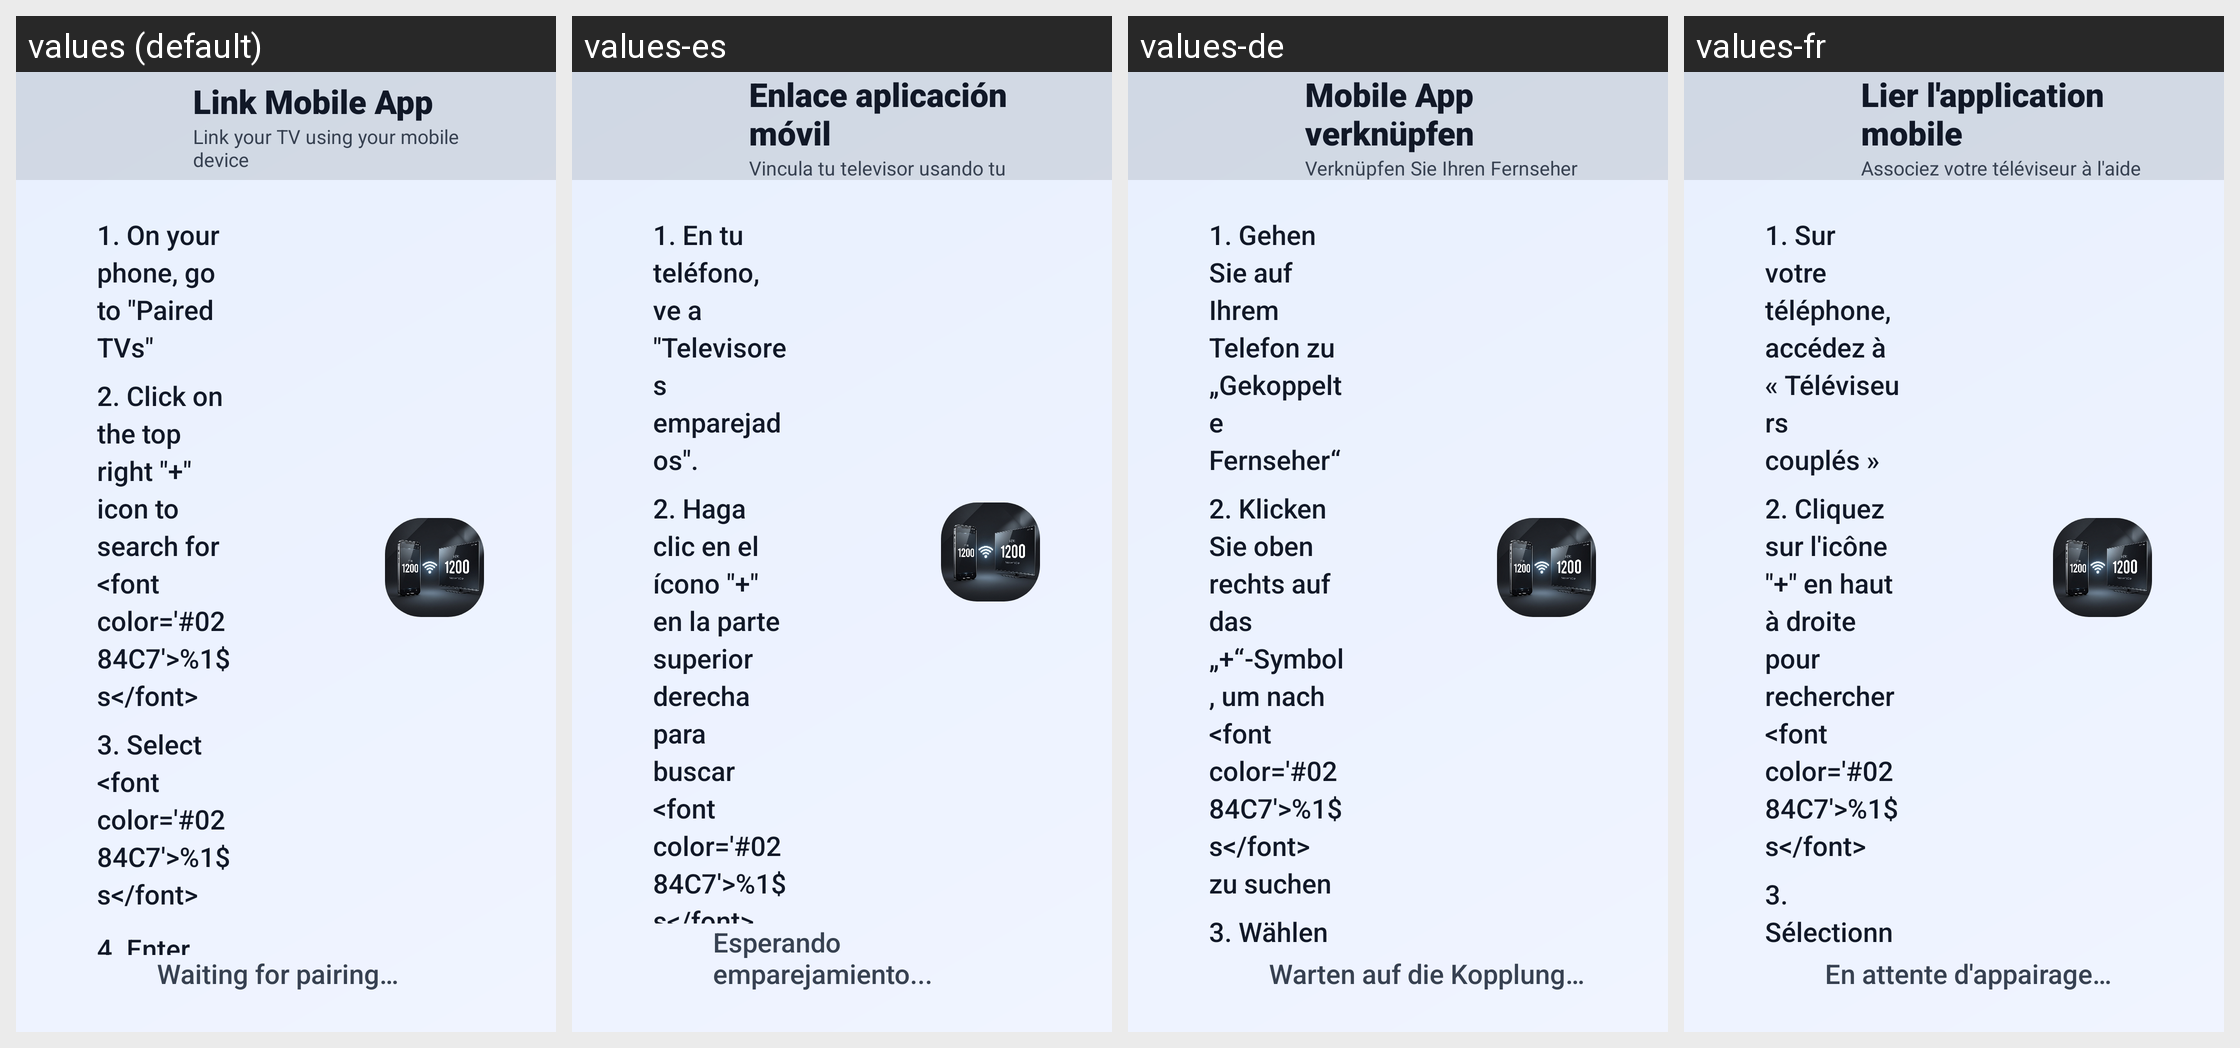

Strings drawn on this Android screen and how each of the app's shown locales translates them:
Android screen res/layout/activity_tv_pairing.xml rendered under 4 locales, left to right: values (default), values-es, values-de, values-fr. Device: Nexus 5 (rendered at 1080×1920; each locale shown at half size, 540×960, under a caption strip naming it); theme Theme.UltimateFileManager.
Other locales in the repository, not shown: values-ar, values-hi, values-id, values-in, values-it, values-ja, values-ko, values-nl, values-pt, values-ru, values-sv, values-tr, values-uk, values-zh.
Strings drawn on this screen, with the default value and each locale's value (text and hints the layout hard-codes, and strings that could not be matched under every locale, appear in the picture but are not listed):

tv_pairing_title
  values: Link Mobile App
  values-es: Enlace aplicación móvil
  values-de: Mobile App verknüpfen
  values-fr: Lier l'application mobile

tv_pairing_subtitle
  values: Link your TV using your mobile device
  values-es: Vincula tu televisor usando tu dispositivo móvil
  values-de: Verknüpfen Sie Ihren Fernseher mit Ihrem Mobilgerät
  values-fr: Associez votre téléviseur à l'aide de votre appareil mobile

tv_pairing_step1
  values: 1. On your phone, go to "Paired TVs"
  values-es: 1. En tu teléfono, ve a "Televisores emparejados".
  values-de: 1. Gehen Sie auf Ihrem Telefon zu „Gekoppelte Fernseher“
  values-fr: 1. Sur votre téléphone, accédez à « Téléviseurs couplés »

tv_pairing_step2
  values: 2. Click on the top right "+" icon to search for <font color='#0284C7'>%1$s</font>
  values-es: 2. Haga clic en el ícono "+" en la parte superior derecha para buscar <font color='#0284C7'>%1$s</font>
  values-de: 2. Klicken Sie oben rechts auf das „+“-Symbol, um nach <font color='#0284C7'>%1$s</font> zu suchen
  values-fr: 2. Cliquez sur l'icône "+" en haut à droite pour rechercher <font color='#0284C7'>%1$s</font>

tv_pairing_waiting
  values: Waiting for pairing…
  values-es: Esperando emparejamiento...
  values-de: Warten auf die Kopplung…
  values-fr: En attente d'appairage…
